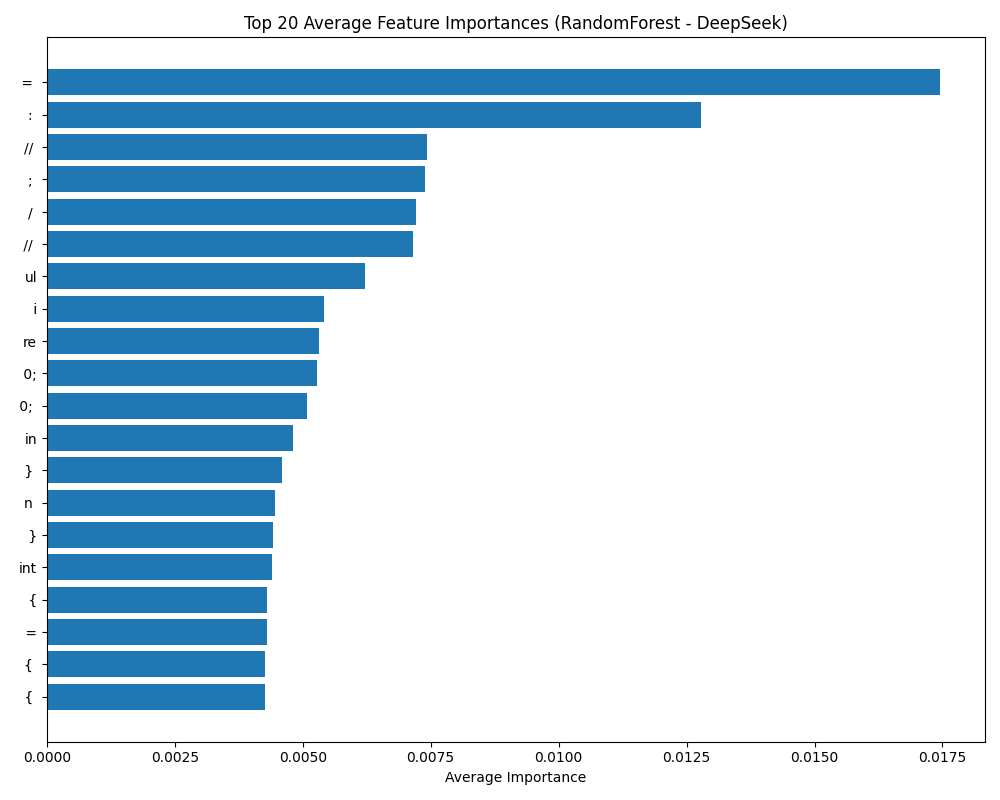

Data behind this chart, as committed beside it:
feature, avg_importance
=, 0.01746
:, 0.01278
//, 0.007435
;, 0.007387
/, 0.007221
//, 0.007158
ul, 0.006211
i, 0.005421
re, 0.005319
0;, 0.005277
0;, 0.005092
in, 0.004804
}, 0.004594
n, 0.004448
}, 0.004428
int, 0.0044
{, 0.004306
=, 0.004293
{, 0.004263
{, 0.004262
re, 0.004115
}, 0.004053
//, 0.003905
r, 0.003896
/, 0.003457
//, 0.003443
ub, 0.00344
), 0.003426
ult, 0.003425
int, 0.003382
the, 0.003359
lt, 0.003349
true, 0.003294
the, 0.003289
the, 0.003246
rn, 0.003222
esul, 0.003213
eturn, 0.003175
ru, 0.003124
turn, 0.00307
int, 0.003063
he, 0.003058
in, 0.003057
=, 0.003056
if, 0.003042
tru, 0.00304
if, 0.003039
0;, 0.003023
sul, 0.003021
int, 0.003
resul, 0.002919
retu, 0.002905
sult, 0.002883
resu, 0.002876
true;, 0.002861
0;, 0.00285
nt, 0.002848
rue, 0.002833
urn, 0.002832
ret, 0.002753
... 940 more rows
